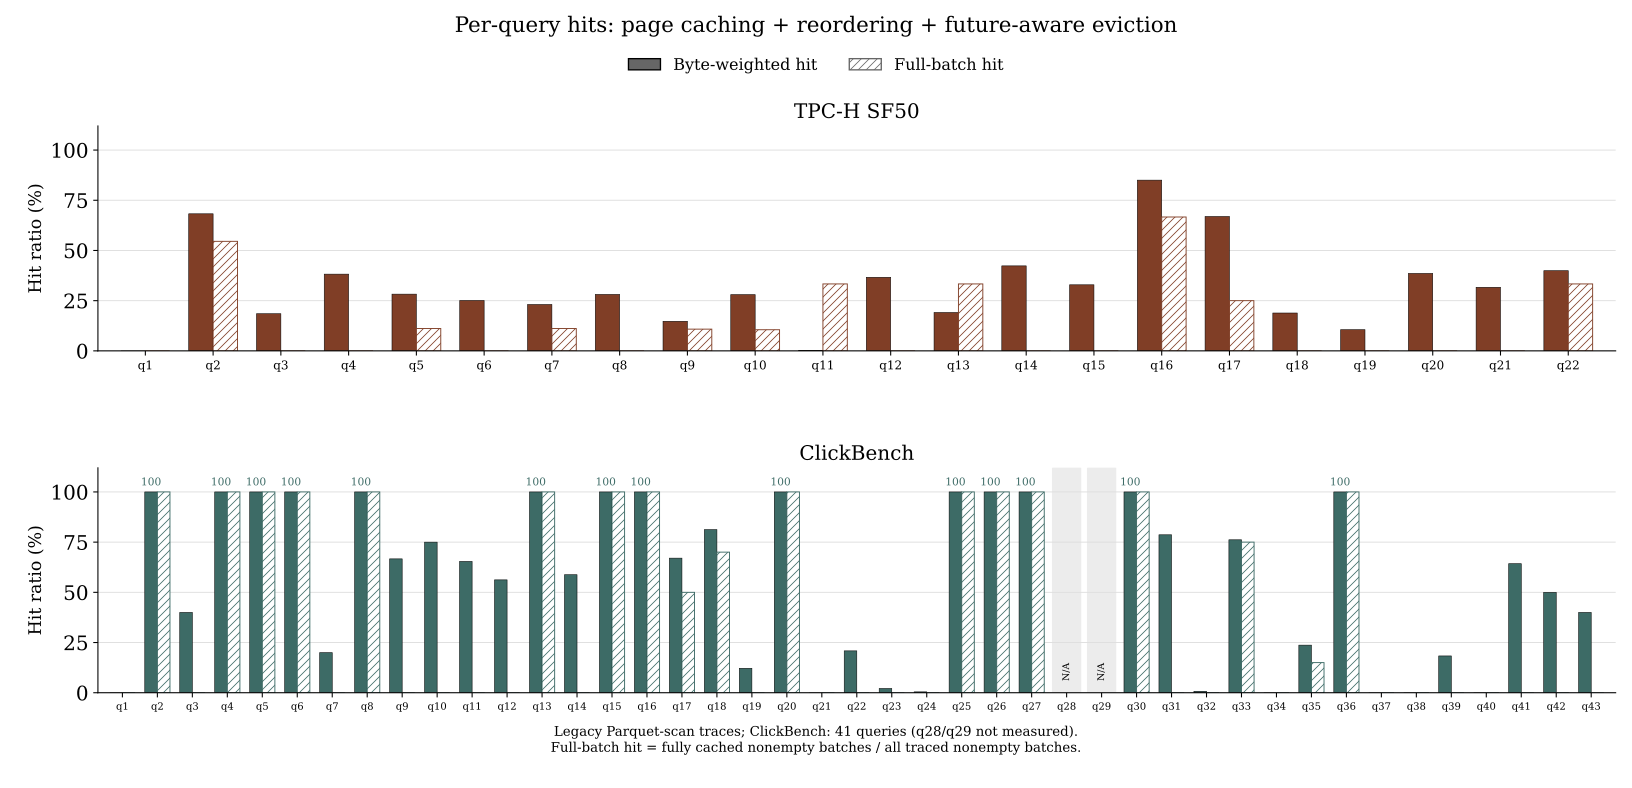

The data file committed next to this chart (first rows):
workload, condition, query, total_bytes, reader_bytes, cached_bytes, byte_hit_pct, full_batch_hit_pct, trace_batches, payload_batches, full_batches, metric
th, paging_lru, q1, 27600535092, 27600535092, 0, 0.0, 0.0, 60, 60, 0, legacy_parquet_bytes
th, paging_lru, q2, 3732478382, 2444477942, 1288000440, 34.51, 18.18, 22, 22, 4, legacy_parquet_bytes
th, paging_lru, q3, 18525277404, 17080901420, 1444375984, 7.797, 0.0, 40, 40, 0, legacy_parquet_bytes
th, paging_lru, q4, 13260233822, 13260233822, 0, 0.0, 0.0, 28, 28, 0, legacy_parquet_bytes
th, paging_lru, q5, 17292475014, 16109113422, 1183361592, 6.843, 0.0, 72, 72, 0, legacy_parquet_bytes
th, paging_lru, q6, 16800325416, 14523898832, 2276426584, 13.55, 0.0, 20, 20, 0, legacy_parquet_bytes
th, paging_lru, q7, 21128373428, 17424599052, 3703774376, 17.53, 0.0, 72, 72, 0, legacy_parquet_bytes
th, paging_lru, q8, 20629644582, 20061951670, 567692912, 2.752, 2.564, 78, 78, 2, legacy_parquet_bytes
th, paging_lru, q9, 27903437724, 22386853764, 5516583960, 19.77, 0.0, 74, 74, 0, legacy_parquet_bytes
th, paging_lru, q10, 22237506786, 20425243218, 1812263568, 8.15, 0.0, 38, 38, 0, legacy_parquet_bytes
th, paging_lru, q11, 2888000762, 2880000562, 8000200, 0.277, 16.67, 12, 12, 2, legacy_parquet_bytes
th, paging_lru, q12, 20031785118, 20031785118, 0, 0.0, 0.0, 68, 68, 0, legacy_parquet_bytes
th, paging_lru, q13, 9735057796, 8829939372, 905118424, 9.298, 0.0, 6, 6, 0, legacy_parquet_bytes
th, paging_lru, q14, 14972278288, 14972278288, 0, 0.0, 0.0, 32, 32, 0, legacy_parquet_bytes
th, paging_lru, q15, 14474276570, 14474276570, 0, 0.0, 0.0, 32, 32, 0, legacy_parquet_bytes
th, paging_lru, q16, 1602479066, 798479066, 804000000, 50.17, 33.33, 6, 6, 2, legacy_parquet_bytes
th, paging_lru, q17, 19751872328, 17633923916, 2117948412, 10.72, 4.167, 48, 48, 2, legacy_parquet_bytes
th, paging_lru, q18, 23190371912, 20508069080, 2682302832, 11.57, 8.0, 50, 50, 4, legacy_parquet_bytes
th, paging_lru, q19, 32003433796, 32003433796, 0, 0.0, 0.0, 62, 62, 0, legacy_parquet_bytes
th, paging_lru, q20, 13834202918, 13194202918, 640000000, 4.626, 0.0, 28, 28, 0, legacy_parquet_bytes
th, paging_lru, q21, 33180605130, 27055582830, 6125022300, 18.46, 2.381, 84, 84, 2, legacy_parquet_bytes
th, paging_lru, q22, 1470000016, 1350000016, 120000000, 8.163, 0.0, 6, 6, 0, legacy_parquet_bytes
th, reorder_future, q1, 27600535092, 27600535092, 0, 0.0, 0.0, 60, 60, 0, legacy_parquet_bytes
th, reorder_future, q2, 3732478382, 1185479430, 2546998952, 68.24, 54.55, 22, 22, 12, legacy_parquet_bytes
th, reorder_future, q3, 18525277404, 15098674636, 3426602768, 18.5, 0.0, 40, 40, 0, legacy_parquet_bytes
th, reorder_future, q4, 13260233822, 8192744526, 5067489296, 38.22, 0.0, 28, 28, 0, legacy_parquet_bytes
th, reorder_future, q5, 17292475014, 12408659512, 4883815502, 28.24, 11.11, 72, 72, 8, legacy_parquet_bytes
th, reorder_future, q6, 16800325416, 12584265440, 4216059976, 25.1, 0.0, 20, 20, 0, legacy_parquet_bytes
th, reorder_future, q7, 21128373428, 16244557520, 4883815908, 23.11, 11.11, 72, 72, 8, legacy_parquet_bytes
th, reorder_future, q8, 20629644582, 14827257518, 5802387064, 28.13, 0.0, 78, 78, 0, legacy_parquet_bytes
th, reorder_future, q9, 27903437724, 23786760426, 4116677298, 14.75, 10.81, 74, 74, 8, legacy_parquet_bytes
th, reorder_future, q10, 22237506786, 16005904010, 6231602776, 28.02, 10.53, 38, 38, 4, legacy_parquet_bytes
th, reorder_future, q11, 2888000762, 2880000000, 8000762, 0.277, 33.33, 12, 12, 4, legacy_parquet_bytes
th, reorder_future, q12, 20031785118, 12687704378, 7344080740, 36.66, 0.0, 68, 68, 0, legacy_parquet_bytes
th, reorder_future, q13, 9735057796, 7875057796, 1860000000, 19.11, 33.33, 6, 6, 2, legacy_parquet_bytes
th, reorder_future, q14, 14972278288, 8634915504, 6337362784, 42.33, 0.0, 32, 32, 0, legacy_parquet_bytes
th, reorder_future, q15, 14474276570, 9714462186, 4759814384, 32.88, 0.0, 32, 32, 0, legacy_parquet_bytes
th, reorder_future, q16, 1602479066, 240000008, 1362479058, 85.02, 66.67, 6, 6, 4, legacy_parquet_bytes
th, reorder_future, q17, 19751872328, 6535224380, 13216647948, 66.91, 25.0, 48, 48, 12, legacy_parquet_bytes
th, reorder_future, q18, 23190371912, 18817751736, 4372620176, 18.86, 0.0, 50, 50, 0, legacy_parquet_bytes
th, reorder_future, q19, 32003433796, 28629158412, 3374275384, 10.54, 0.0, 62, 62, 0, legacy_parquet_bytes
th, reorder_future, q20, 13834202918, 8498329358, 5335873560, 38.57, 0.0, 28, 28, 0, legacy_parquet_bytes
th, reorder_future, q21, 33180605130, 22676737082, 10503868048, 31.66, 0.0, 84, 84, 0, legacy_parquet_bytes
th, reorder_future, q22, 1470000016, 883103392, 586896624, 39.92, 33.33, 6, 6, 2, legacy_parquet_bytes
cb, paging_lru, q1, 399989988, 399989988, 0, 0.0, 0.0, 2, 2, 0, legacy_parquet_bytes
cb, paging_lru, q2, 399989988, 399989988, 0, 0.0, 0.0, 2, 2, 0, legacy_parquet_bytes
cb, paging_lru, q3, 799979976, 399989988, 399989988, 50.0, 0.0, 2, 2, 0, legacy_parquet_bytes
cb, paging_lru, q4, 1599959952, 1599959952, 0, 0.0, 0.0, 4, 4, 0, legacy_parquet_bytes
cb, paging_lru, q5, 1599959952, 0, 1599959952, 100.0, 100.0, 4, 4, 4, legacy_parquet_bytes
cb, paging_lru, q6, 2279252684, 2279252684, 0, 0.0, 0.0, 6, 6, 0, legacy_parquet_bytes
cb, paging_lru, q7, 799979976, 639979976, 160000000, 20, 0.0, 2, 2, 0, legacy_parquet_bytes
cb, paging_lru, q8, 399989988, 0, 399989988, 100.0, 100.0, 2, 2, 2, legacy_parquet_bytes
cb, paging_lru, q9, 2399939928, 799979976, 1599959952, 66.67, 0.0, 6, 6, 0, legacy_parquet_bytes
cb, paging_lru, q10, 3199919904, 499994994, 2699924910, 84.37, 25.0, 8, 8, 2, legacy_parquet_bytes
cb, paging_lru, q11, 2446500984, 846541032, 1599959952, 65.4, 0.0, 6, 6, 0, legacy_parquet_bytes
cb, paging_lru, q12, 2846490980, 823260508, 2023230472, 71.08, 0.0, 8, 8, 0, legacy_parquet_bytes
cb, paging_lru, q13, 2279252684, 2279252684, 0, 0.0, 0.0, 6, 6, 0, legacy_parquet_bytes
cb, paging_lru, q14, 3879212652, 0, 3879212652, 100.0, 100.0, 10, 10, 10, legacy_parquet_bytes
cb, paging_lru, q15, 2679242672, 399989988, 2279252684, 85.07, 0.0, 6, 6, 0, legacy_parquet_bytes
cb, paging_lru, q16, 1599959952, 0, 1599959952, 100.0, 100.0, 4, 4, 4, legacy_parquet_bytes
... 66 more rows
